Run: headless pygame with SDL's dummy video driver; simulated clock (each Clock.tick advances the game by its frame time, no real sleeping); random seed 0; keys injected as events and as key.get_pressed() state; mouse plan: one left click at the window centre at the start of phase 2, then a move to the lower-right quarter at the start of phase 3.
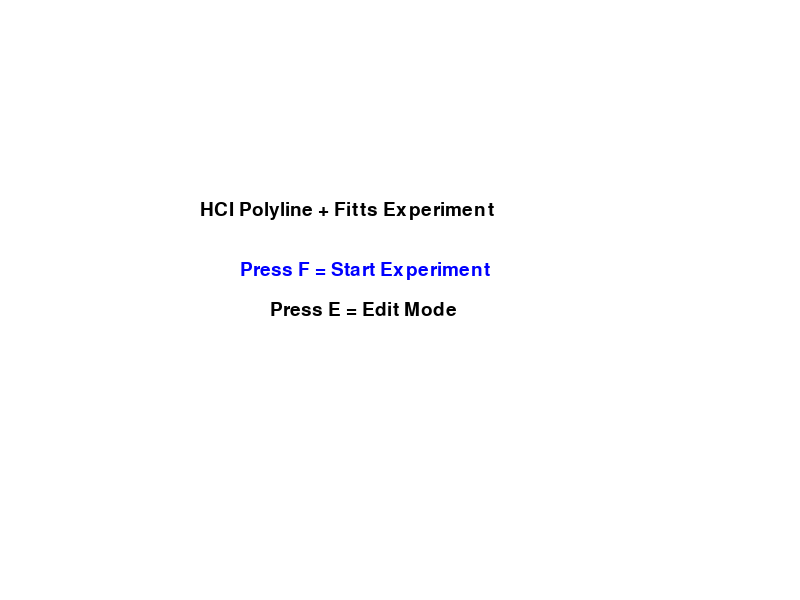
Frame 1 of 4 · flips 1–60 · no input
Frame 2 of 4 · flips 61–180 · clicked the window centre · tapped SPACE, RETURN · held RIGHT (→), D · screen unchanged from frame 1, image omitted
Frame 3 of 4 · flips 181–300 · moved the mouse to the lower-right quarter · held DOWN (↓), S · screen unchanged from frame 2, image omitted
Frame 4 of 4 · flips 301–420 · held LEFT (←), A, UP (↑), W · screen unchanged from frame 3, image omitted

The pygame program that drew these frames:

import pygame
import sys
import math
import random
import time

pygame.init()

# ---------------- SCREEN ----------------
WIDTH, HEIGHT = 800, 600
screen = pygame.display.set_mode((WIDTH, HEIGHT))
pygame.display.set_caption("HCI Polyline + Fitts Experiment")

WHITE = (255, 255, 255)
BLACK = (0, 0, 0)
RED = (255, 0, 0)
BLUE = (0, 0, 255)

font = pygame.font.SysFont(None, 28)

# ---------------- STATE ----------------
mode = "start"

# ---------------- DATA ----------------
polys = []
current_poly = []

# ---------------- FITTS DATA ----------------
target_pos = None
start_time = 0
logs = []


# ---------------- FUNCTIONS ----------------
def distance(p1, p2):
    return math.sqrt((p1[0]-p2[0])**2 + (p1[1]-p2[1])**2)


def find_nearest_point(pos):
    for poly in polys:
        for i, point in enumerate(poly):
            if distance(point, pos) < 10:
                return poly, i
    return None, None


def new_target():
    global target_pos, start_time
    target_pos = (
        random.randint(50, WIDTH - 50),
        random.randint(50, HEIGHT - 50)
    )
    start_time = time.time()


# ---------------- MAIN LOOP ----------------
while True:
    screen.fill(WHITE)

    # ---------------- START SCREEN ----------------
    if mode == "start":
        screen.blit(font.render("HCI Polyline + Fitts Experiment", True, BLACK), (200, 200))
        screen.blit(font.render("Press F = Start Experiment", True, BLUE), (240, 260))
        screen.blit(font.render("Press E = Edit Mode", True, BLACK), (270, 300))

    # ---------------- EDIT MODE ----------------
    elif mode == "edit":

        # draw polylines
        for poly in polys:
            if len(poly) > 1:
                pygame.draw.lines(screen, BLACK, False, poly, 2)
            for p in poly:
                pygame.draw.circle(screen, RED, p, 5)

        # UI text
        screen.blit(font.render("B = New Polyline", True, BLACK), (20, 20))
        screen.blit(font.render("Left Click = Add Point", True, BLACK), (20, 50))
        screen.blit(font.render("Right Click = Finish Polyline", True, BLACK), (20, 80))
        screen.blit(font.render("D = Delete Point", True, BLACK), (20, 110))

    # ---------------- FITTS MODE ----------------
    elif mode == "fitts":

        if target_pos:
            pygame.draw.circle(screen, BLUE, target_pos, 20)

        if len(logs) > 0:
            avg_time = sum([t for _, t in logs]) / len(logs)
            avg_dist = sum([d for d, _ in logs]) / len(logs)

            screen.blit(font.render(
                f"Avg Time: {round(avg_time,2)}s  Avg Dist: {int(avg_dist)}px",
                True, BLACK), (20, 20))

        screen.blit(font.render("Click BLUE target", True, BLACK), (20, 50))

    # ---------------- EVENTS ----------------
    for event in pygame.event.get():
        if event.type == pygame.QUIT:
            pygame.quit()
            sys.exit()

        # KEY EVENTS
        if event.type == pygame.KEYDOWN:

            if event.key == pygame.K_f:
                mode = "fitts"
                logs = []
                new_target()

            if event.key == pygame.K_e:
                mode = "edit"

            if event.key == pygame.K_q:
                pygame.quit()
                sys.exit()

            # B = new polyline
            if event.key == pygame.K_b:
                current_poly = []
                polys.append(current_poly)

            # D = delete nearest point (FIXED)
            if event.key == pygame.K_d and mode == "edit":
                mouse_pos = pygame.mouse.get_pos()

                poly, index = find_nearest_point(mouse_pos)
                if poly is not None and index is not None:
                    poly.pop(index)

        # MOUSE EVENTS
        if event.type == pygame.MOUSEBUTTONDOWN:
            pos = pygame.mouse.get_pos()

            # ---------------- EDIT MODE ----------------
            if mode == "edit":

                if event.button == 1:  # left click
                    if polys:
                        polys[-1].append(pos)

                if event.button == 3:  # right click
                    current_poly = []

            # ---------------- FITTS MODE ----------------
            elif mode == "fitts":
                if target_pos:
                    dist = distance(pos, target_pos)
                    t = time.time() - start_time
                    logs.append((dist, t))
                    new_target()

    pygame.display.update()
